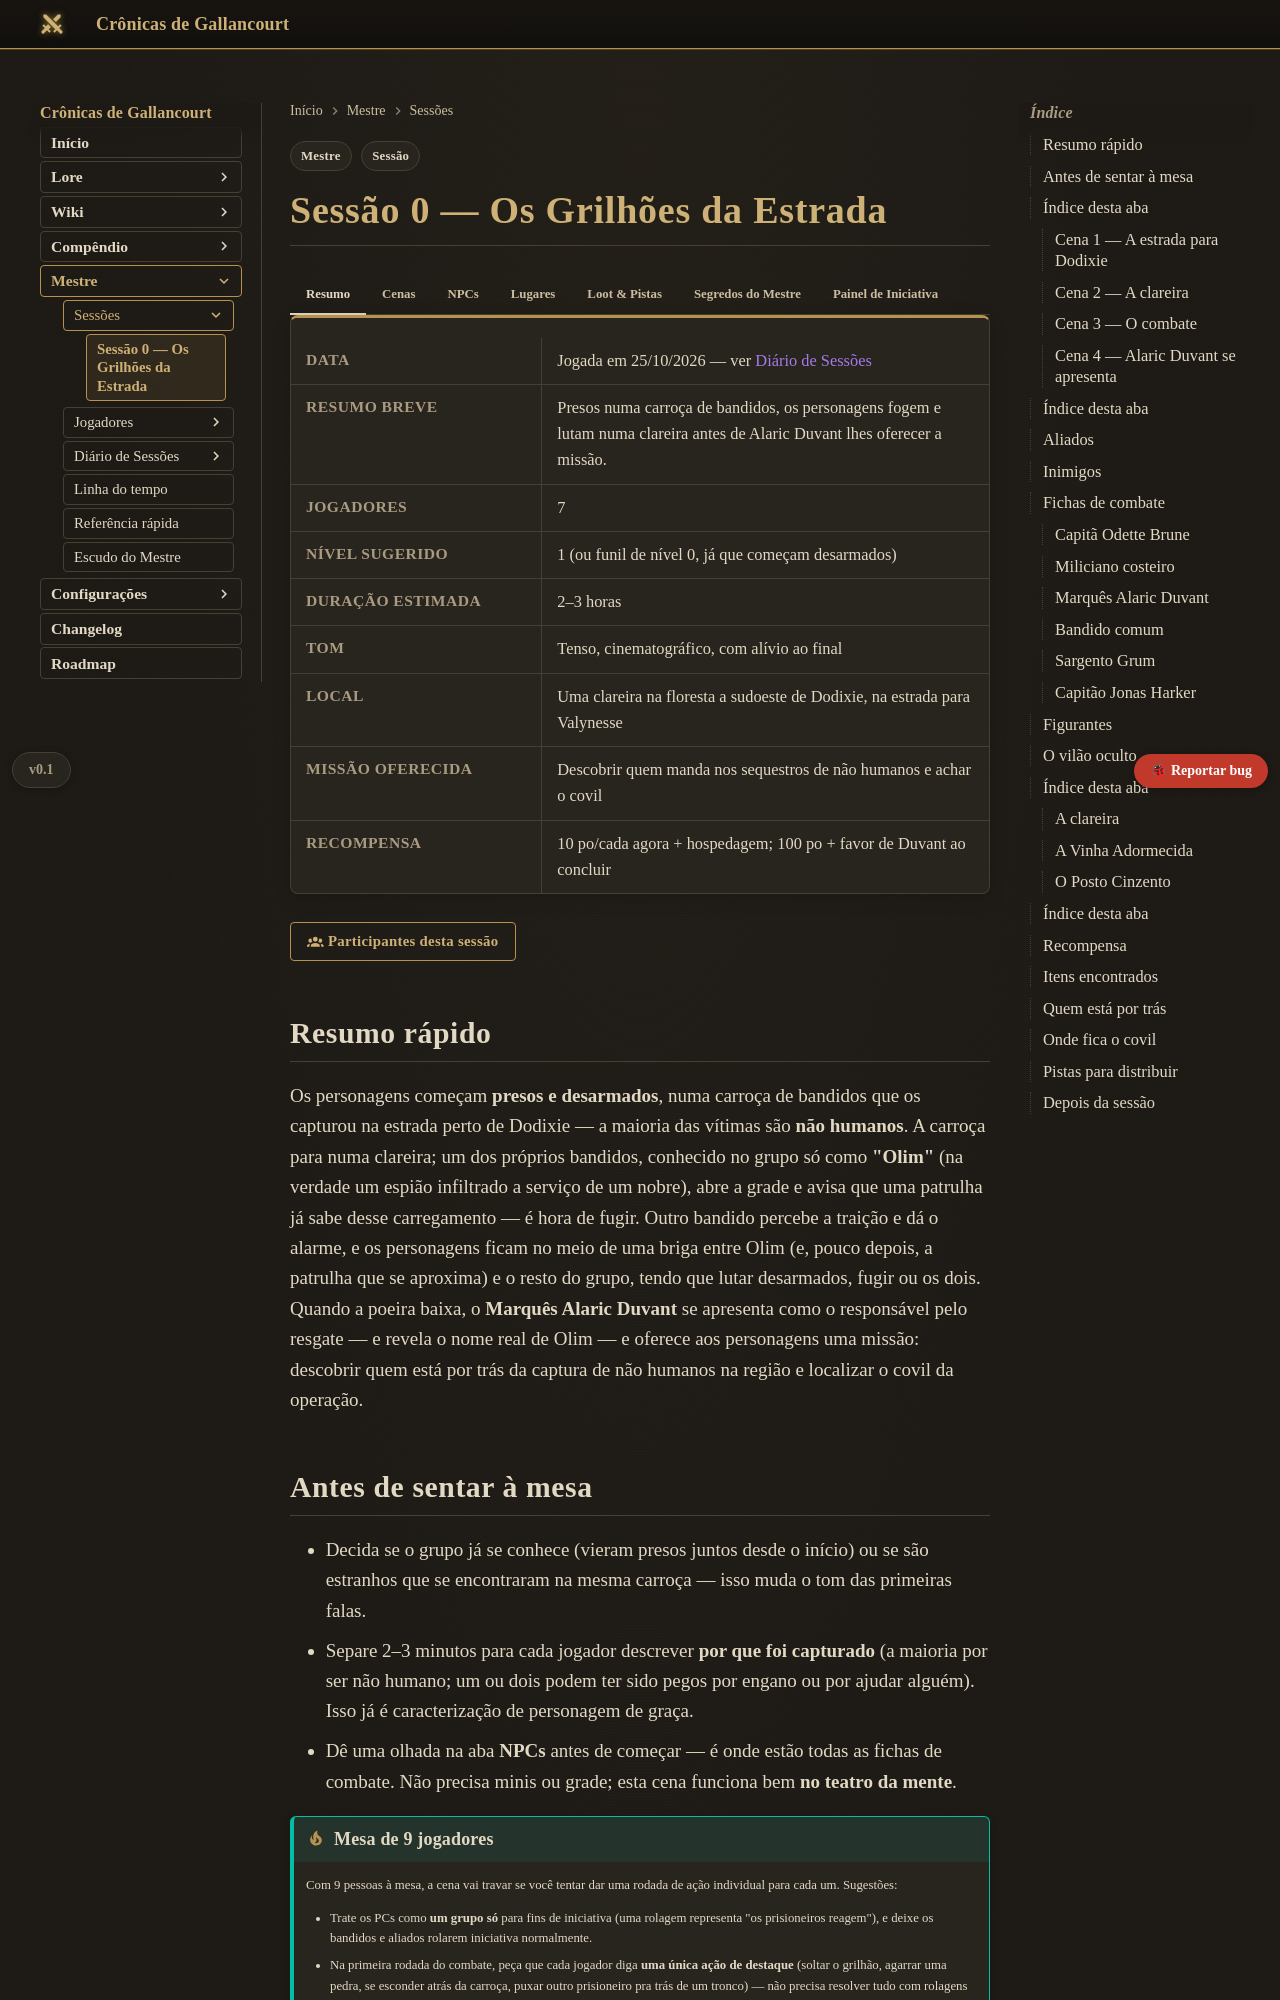

repository: Verayon/Gallancourt-RPG-DnD- · page: mestre/sessoes/sessao-0-os-grilhoes-da-estrada/index.html · generator: mkdocs

---
tags:
  - Mestre
  - Sessão
sessao:
  numero: 0
---

# Sessão 0 — Os Grilhões da Estrada

=== "Resumo"

    <div class="ficha" markdown>

    | | |
    |---|---|
    | **Data** | Jogada em 25/10/2026 — ver [Diário de Sessões](../../diario/sessao-00.md) |
    | **Resumo breve** | Presos numa carroça de bandidos, os personagens fogem e lutam numa clareira antes de Alaric Duvant lhes oferecer a missão. |
    | **Jogadores** | 7 |
    | **Nível sugerido** | 1 (ou funil de nível 0, já que começam desarmados) |
    | **Duração estimada** | 2–3 horas |
    | **Tom** | Tenso, cinematográfico, com alívio ao final |
    | **Local** | Uma clareira na floresta a sudoeste de Dodixie, na estrada para Valynesse |
    | **Missão oferecida** | Descobrir quem manda nos sequestros de não humanos e achar o covil |
    | **Recompensa** | 10 po/cada agora + hospedagem; 100 po + favor de Duvant ao concluir |

    </div>

    <!-- participantes:botao -->

    ## Resumo rápido

    Os personagens começam **presos e desarmados**, numa carroça de bandidos que os capturou na
    estrada perto de Dodixie — a maioria das vítimas são **não humanos**. A carroça para numa
    clareira; um dos próprios bandidos, conhecido no grupo só como **"Olim"** (na verdade um
    espião infiltrado a serviço de um nobre), abre a grade e avisa que uma patrulha já sabe desse
    carregamento — é hora de fugir. Outro bandido percebe a traição e dá o alarme, e os
    personagens ficam no meio de uma briga entre Olim (e, pouco depois, a patrulha que se
    aproxima) e o resto do grupo, tendo que lutar desarmados, fugir ou os dois. Quando a poeira
    baixa, o **Marquês Alaric Duvant** se apresenta como o responsável pelo resgate — e revela o
    nome real de Olim — e oferece aos personagens uma missão: descobrir quem está por trás da
    captura de não humanos na região e localizar o covil da operação.

    ## Antes de sentar à mesa

    - Decida se o grupo já se conhece (vieram presos juntos desde o início) ou se são estranhos
      que se encontraram na mesma carroça — isso muda o tom das primeiras falas.
    - Separe 2–3 minutos para cada jogador descrever **por que foi capturado** (a maioria por ser
      não humano; um ou dois podem ter sido pegos por engano ou por ajudar alguém). Isso já é
      caracterização de personagem de graça.
    - Dê uma olhada na aba **NPCs** antes de começar — é onde estão todas as fichas de combate.
      Não precisa minis ou grade; esta cena funciona bem **no teatro da mente**.

    !!! tip "Mesa de 9 jogadores"
        Com 9 pessoas à mesa, a cena vai travar se você tentar dar uma rodada de ação individual
        para cada um. Sugestões:

        - Trate os PCs como **um grupo só** para fins de iniciativa (uma rolagem representa "os
          prisioneiros reagem"), e deixe os bandidos e aliados rolarem iniciativa normalmente.
        - Na primeira rodada do combate, peça que cada jogador diga **uma única ação de destaque**
          (soltar o grilhão, agarrar uma pedra, se esconder atrás da carroça, puxar outro
          prisioneiro pra trás de um tronco) — não precisa resolver tudo com rolagens individuais,
          narre o conjunto como uma cena de ação.
        - A partir da segunda rodada, foque as rolagens em quem quer **fazer algo arriscado**
          (atacar um bandido, roubar uma arma, proteger um prisioneiro ferido); quem quer só se
          manter seguro pode "passar" sem rolar nada.
        - Os aliados devem vencer a maior parte da luta sozinhos — os jogadores não precisam
          derrotar todos os bandidos para a cena funcionar.

=== "Cenas"

    ## Índice desta aba

    [Cena 1 — A estrada para Dodixie](#cena-1-a-estrada-para-dodixie) ·
    [Cena 2 — A clareira](#cena-2-a-clareira) ·
    [Cena 3 — O combate](#cena-3-o-combate) ·
    [Cena 4 — Alaric Duvant se apresenta](#cena-4-alaric-duvant-se-apresenta)

    ### Cena 1 — A estrada para Dodixie

    Leia ou adapte:

    > O balanço da carroça é a única coisa constante. Madeira velha rangendo, rodas afundando em
    > lama seca, o cheiro de cavalo e suor. Grilhões de ferro cortam os pulsos a cada solavanco.
    > Vocês não se conhecem — ou talvez conheçam uns aos outros só de vista —, mas compartilham a
    > mesma grade de madeira, o mesmo ar parado, e os mesmos dois bandidos armados sentados na
    > boleia, conversando baixo sobre "a entrega" e "o pagamento do Capitão".
    >
    > Pela fresta das tábuas, dá para ver que a estrada deixou os campos de Dodixie para trás;
    > agora são só árvores, cada vez mais altas e mais próximas.

    Dê um momento para cada jogador descrever seu personagem e, brevemente, como foi capturado.
    Lembre a mesa: a maioria das vítimas desta rota são **não humanos** — isso não é coincidência,
    é o tema da aventura.

    Ganchos possíveis para quem perguntar (distribua como quiser):

    - "Vocês ouviram os bandidos mencionarem 'o Correntes' pelo menos duas vezes — parece o nome
      de quem paga por essa carga."
    - "Um dos bandidos tem uma tatuagem no antebraço: duas correntes cruzadas, como um X."
    - Os demais prisioneiros na carroça: ver **Senhora Yuna**, **Pello** e **Denis** na aba
      **NPCs**. Use-os para expor informação e dar um rosto humano (literal ou não) ao que está em
      jogo.
    - Um dos bandidos na boleia é mais quieto que os outros, evita bater boca com os prisioneiros
      e parece incomodado quando outro bandido humilha um dos capturados. Os outros o chamam de
      **"Olim"**. Não chame atenção para isso — torna-se relevante na Cena 2.

    ### Cena 2 — A clareira

    A carroça para. Leia:

    > A carroça sacode uma última vez e para. Vozes abafadas do lado de fora, passos na terra
    > seca. A grade da carroça range e se abre — mas não é o puxão brusco que vocês esperavam. É
    > o bandido mais quieto do grupo, os olhos indo rápido demais entre vocês e o resto do
    > acampamento.
    >
    > "Escutem." A voz dele é baixa, urgente. "Uma patrulha já sabe desse carregamento. Está
    > vindo. Fujam para a mata, agora, enquanto —"
    >
    > "EI!" O grito vem de trás dele — outro bandido, largando um barril, a mão já no cabo da
    > arma. "O Olim tá soltando eles! OLIM TÁ SOLTANDO OS PRISIONEIROS!"
    >
    > O acampamento inteiro vira na direção da carroça.

    Não há beat cinematográfico fixo aqui — é o alarme gritado que inicia o combate. Role
    iniciativa agora. **Olim** (ver ficha na aba **NPCs**) já está do lado dos personagens, mas
    sozinho contra o resto do acampamento até a patrulha chegar.

    **Soltando os grilhões:** Olim consegue arrancar os grilhões de **2 ou 3 personagens** (à sua
    escolha, dê preferência a quem tiver pedido para interagir com ele antes) antes de precisar se
    virar para lutar. Os demais personagens começam a cena ainda presos. Na primeira vez que um
    desses jogadores tentar se livrar das correntes (ação), peça um teste de **Força (Atletismo)**
    ou **Destreza (Acrobacia)**, CD 10. Quem conseguir fica livre a partir do próprio turno. Quem
    falhar pode tentar de novo na rodada seguinte; enquanto presos, os personagens têm
    **desvantagem em ataques corpo a corpo** e não conseguem empunhar armas de duas mãos.

    !!! note "Desarmados, mas não impotentes"
        Sem equipamento, os personagens podem: desferir ataques desarmados (dano de concussão
        igual a 1 + modificador de Força, sem letalidade), usar objetos improvisados do ambiente
        (um galho caído ou pedra funciona como um porrete, 1d4 de concussão), ou tentar
        **desarmar** um bandido: se um bandido for derrubado a 0 PV ou ficar incapacitado por um
        personagem, esse jogador pode pegar a arma dele como parte da mesma ação — é assim que as
        "armas recuperadas durante a sorte" do combate funcionam na prática.

    ### Cena 3 — O combate

    A clareira tem a carroça no centro, uma fogueira de acampamento de um lado, e os cavalos dos
    bandidos amarrados do outro. A mata ao redor é densa o bastante para dar cobertura a quem
    fugir para dentro dela. A patrulha de Alaric Duvant, avisada por Olim antes mesmo da carroça
    chegar à clareira, está se aproximando pela estrada — mas ainda não chegou quando o alarme é
    dado. Não revele quem compõe a patrulha até o fim do combate.

    !!! warning "Por que estes números"
        Transportar mais de uma dúzia de prisioneiros exige um acampamento grande, não só a dupla
        da boleia — por isso o grupo de bandidos é maior do que pareceria à primeira vista (ver
        aba **NPCs**). E, com 9 jogadores à mesa, uma emboscada que derruba tudo em uma rodada
        deixa metade da mesa sem fazer nada: por isso a patrulha **não chega de imediato**. Nos
        primeiros 1–2 turnos, é Olim sozinho (mais os próprios jogadores) contra o acampamento
        inteiro; a patrulha entra em duas ondas depois disso, dando 3–4 rodadas de combate real
        antes do resultado ficar óbvio — tempo suficiente para cada jogador ter seu momento, mesmo
        desarmado.

    Até a onda 2 chegar (ver aba **NPCs**), o combate deve parecer genuinamente incerto: os
    jogadores desarmados e, no início, só Olim, enfrentam até 10 bandidos. É nessa janela que cada
    jogador tem espaço para agir — fugir, desarmar alguém, proteger um dos outros prisioneiros, ou
    simplesmente sobreviver. Depois que a patrulha chega, ela vence a maior parte da luta por
    conta própria. Deixe os jogadores participarem de momentos específicos e vencer confrontos
    individuais contra 1–2 bandidos, mas não force a mesa a "limpar" o acampamento inteiro
    sozinha.

    ### Cena 4 — Alaric Duvant se apresenta

    Quando o combate (ou a fuga) terminar, Alaric se aproxima a cavalo, ainda com a espada na mão.
    Se Olim sobreviveu, desmonta primeiro para checá-lo antes de falar com os personagens; se ele
    caiu, olha para o corpo por um instante longo antes de se virar.

    > "Vocês devem a vida a ele tanto quanto a mim." Ele olha para Olim — vivo ou não — e então
    > para os grilhões ainda nos pulsos de alguns. "O nome dele é Milo Favreau. Meu homem,
    > infiltrado há duas semanas. Sou Alaric Duvant. Isto —" aponta para o acampamento, os corpos,
    > a carroça — "não é a primeira vez. E Dodixie não pode fingir que não vê."

    Pontos que Alaric deve comunicar, na ordem que fizer sentido para a mesa:

    1. **O problema**: nas últimas semanas, caravanas de bandidos têm capturado viajantes nas
       estradas ao redor de Dodixie — a maioria não humanos — e os fazem desaparecer. Ninguém
       sabe para onde, nem para quem.
    2. **O pedido**: ele quer que os personagens descubram **quem está pagando por essa carga** e
       **onde fica o covil** onde os capturados são mantidos antes de serem levados embora.
    3. **A condição**: ele prefere que isso seja discreto — nem a guarda da cidade, nem a Casa
       Corbeau, precisam saber ainda. ("Não quero isso enterrado em burocracia enquanto gente
       desaparece.")
    4. **A recompensa**: ver aba **Loot & Pistas**.

    Se os jogadores capturaram o Capitão Harker ou o livro-caixa cifrado, Alaric reconhece que não
    sabe decifrá-lo de imediato, mas se oferece para conseguir alguém que possa — um gancho fácil
    para a próxima sessão.

    !!! question "Se os jogadores perguntarem por que ele mesmo veio"
        Alaric pode admitir, com um meio-sorriso, que "notícia de um nobre salvando não humanos
        sequestrados" é o tipo de história que ajuda Dodixie a parecer a capital que merece ser —
        sem mentir sobre se importar de verdade. Use essa ambiguidade; ele não é um vilão, mas
        também não age por pura bondade.

=== "NPCs"

    ## Índice desta aba

    [Aliados](#aliados) · [Inimigos](#inimigos) · [Fichas de combate](#fichas-de-combate) ·
    [Figurantes](#figurantes) · [O vilão oculto](#o-vilao-oculto)

    Identidade e ficha de combate juntas — tudo que você precisa pra rodar cada um está na mesma
    linha.

    ## Aliados

    | Nome | Papel | Ficha | Quando age |
    |---|---|---|---|
    | **"Olim"** (nome real: Milo Favreau) | Espião infiltrado a serviço de Alaric Duvant | Usa a ficha de [Bandido comum ↓](#bandido-comum) | Rodada 1, sozinho contra o acampamento |
    | **Capitã Odette Brune** | Batedora da patrulha de Duvant | CA 13, 16 PV — [ficha completa ↓](#capita-odette-brune) | Onda 1 (~rodada 2–3) |
    | 2 Milicianos costeiros | Soldados sem nome próprio | CA 16, 11 PV — [ficha completa ↓](#miliciano-costeiro) | Onda 1, junto com Odette |
    | **Marquês Alaric Duvant** | Nobre de Dodixie, patrono da missão | CA 15, 9 PV — [ficha completa ↓](#marques-alaric-duvant) | Onda 2 (~rodada 4) |
    | 2 Milicianos costeiros | Soldados sem nome próprio | CA 16, 11 PV — [ficha completa ↓](#miliciano-costeiro) | Onda 2, junto com Alaric |

    !!! tip "Olim só é chamado assim até a Cena 4"
        Durante toda a fuga e o combate, bandidos e narração usam **"Olim"** — é o codinome que
        ele usa infiltrado. O nome real, **Milo Favreau**, só é revelado por Alaric na Cena 4. Não
        entregue antes disso.

    !!! tip "O destino de Olim é sua escolha"
        Ele tem a mesma ficha de um bandido comum — não é um super-combatente, só alguém
        arriscando o pescoço. Se a mesa quiser um golpe emocional, o Sargento Grum pode concentrar
        ataques nele e derrubá-lo entre a rodada 1 e 2 (ele sobrevive se for estabilizado depois).
        Se a mesa precisar do apoio, deixe-o lutar e sobreviver até a patrulha chegar. Alaric
        lamenta ou agradece a ele na Cena 4, dependendo do que acontecer.

    ## Inimigos

    | Quantidade | Nome | Papel | Ficha |
    |---|---|---|---|
    | 8 | Bandidos comuns | Guardam o acampamento | CA 12, 11 PV — [ficha completa ↓](#bandido-comum) |
    | 1 | **Sargento Grum** | Comanda o acampamento na ausência de Harker; dá o alarme sobre Olim | CA 13, 32 PV — [ficha completa ↓](#sargento-grum) |
    | 1 | **Capitão Jonas Harker** | Líder do bando | CA 15, 65 PV — [ficha completa ↓](#capitao-jonas-harker) |

    !!! tip "O Capitão tenta fugir"
        Quando perceber que está perdendo (cerca de metade dos seus bandidos caídos, ou ele mesmo
        abaixo de metade do PV), Harker monta a cavalo e tenta fugir pela estrada, levando consigo
        uma bolsa de couro com um livro-caixa cifrado (ver aba **Loot & Pistas**). Deixe os
        jogadores (ou os aliados) decidirem se tentam impedi-lo — capturado ou não, ele é a ponte
        entre esta cena e o resto da investigação.

    ## Fichas de combate

    Ficha completa de cada NPC de combate — atributos, perícias, equipamento e ações. Gerada pela
    aba **Ficha de combate** do [Painel do Mestre](../painel.md); edite por ali se quiser ajustar
    algo, não direto no texto.

    **Aliados**

    <!-- inicio:statblock:capita-odette-brune -->
    <!-- dados:statblock {"nome": "Capitã Odette Brune", "subtitulo": "Humanoide médio, leal e boa — batedora da patrulha de Duvant", "ca": "13", "pv": "16 (3d8+3)", "deslocamento": "9 m", "for": "11", "des": "15", "con": "12", "int": "10", "sab": "13", "car": "11", "pericias": "Percepção +3, Sobrevivência +3", "sentidos": "Percepção passiva 13", "idiomas": "Comum", "equipamento": "Armadura de couro batido, arco longo, 20 flechas, apito de sinalização", "tracos": "", "acoes": "Ação Múltipla: Odette faz dois ataques com o arco longo.\nArco longo: Ataque à distância: +4 para acertar, alcance 45/180 m, um alvo. Acerto: 6 (1d8+2) de dano perfurante.", "reacoes": "", "magias": ""} -->
    <div class="stat-block" markdown>

    ### Capitã Odette Brune {: #capita-odette-brune }
    *Humanoide médio, leal e boa — batedora da patrulha de Duvant*

    <div class="stat-block__topo" markdown>

    <div class="stat-block__chips" markdown>

    <span><strong>CA</strong> 13</span> <span><strong>PV</strong> 16 (3d8+3)</span> <span><strong>Deslocamento</strong> 9 m</span>

    </div>

    </div>

    ---

    | FOR | DES | CON | INT | SAB | CAR |
    |---|---|---|---|---|---|
    | 11 (+0) | 15 (+2) | 12 (+1) | 10 (+0) | 13 (+1) | 11 (+0) |

    **Perícias** Percepção +3, Sobrevivência +3
    **Sentidos** Percepção passiva 13
    **Idiomas** Comum
    **Equipamento** Armadura de couro batido, arco longo, 20 flechas, apito de sinalização

    ---

    **Ações**

    ***Ação Múltipla.*** Odette faz dois ataques com o arco longo.

    ***Arco longo.*** Ataque à distância: +4 para acertar, alcance 45/180 m, um alvo. Acerto: 6 (1d8+2) de dano perfurante.

    </div>
    <!-- fim:statblock:capita-odette-brune -->

    <!-- inicio:statblock:miliciano-costeiro -->
    <!-- dados:statblock {"nome": "Miliciano costeiro", "subtitulo": "Humanoide médio, leal e boa — soldado de Dodixie", "ca": "16", "pv": "11 (2d8+2)", "deslocamento": "9 m", "for": "13", "des": "11", "con": "12", "int": "10", "sab": "10", "car": "10", "pericias": "", "sentidos": "Percepção passiva 10", "idiomas": "Comum", "equipamento": "Cota de malha, escudo, lança", "tracos": "", "acoes": "Lança: Ataque corpo a corpo ou à distância: +3 para acertar, alcance 1,5 m ou alcance 9/36 m, um alvo. Acerto: 4 (1d6+1) de dano perfurante.", "reacoes": "", "magias": ""} -->
    <div class="stat-block" markdown>

    ### Miliciano costeiro {: #miliciano-costeiro }
    *Humanoide médio, leal e boa — soldado de Dodixie*

    <div class="stat-block__topo" markdown>

    <div class="stat-block__chips" markdown>

    <span><strong>CA</strong> 16</span> <span><strong>PV</strong> 11 (2d8+2)</span> <span><strong>Deslocamento</strong> 9 m</span>

    </div>

    </div>

    ---

    | FOR | DES | CON | INT | SAB | CAR |
    |---|---|---|---|---|---|
    | 13 (+1) | 11 (+0) | 12 (+1) | 10 (+0) | 10 (+0) | 10 (+0) |

    **Sentidos** Percepção passiva 10
    **Idiomas** Comum
    **Equipamento** Cota de malha, escudo, lança

    ---

    **Ações**

    ***Lança.*** Ataque corpo a corpo ou à distância: +3 para acertar, alcance 1,5 m ou alcance 9/36 m, um alvo. Acerto: 4 (1d6+1) de dano perfurante.

    </div>
    <!-- fim:statblock:miliciano-costeiro -->

    <!-- inicio:statblock:marques-alaric-duvant -->
    <!-- dados:statblock {"nome": "Marquês Alaric Duvant", "subtitulo": "Humanoide médio, leal e bom — nobre de Dodixie, patrono da missão", "ca": "15", "pv": "9 (2d8)", "deslocamento": "9 m (12 m montado)", "for": "11", "des": "14", "con": "10", "int": "13", "sab": "12", "car": "16", "pericias": "Persuasão +5, Intuição +3, História +3", "sentidos": "Percepção passiva 11", "idiomas": "Comum, Alto-Celestiano", "equipamento": "Rapieira, armadura de couro batido com o brasão da Casa Duvant, cavalo, bolsa de moedas", "tracos": "Nobre patrono: Alaric prefere negociar e liderar pelo exemplo, não pela força bruta — chega à cena já na Onda 2, depois de Odette abrir caminho.", "acoes": "Rapieira: Ataque corpo a corpo: +3 para acertar, alcance 1,5 m, um alvo. Acerto: 5 (1d8+1) de dano perfurante.", "reacoes": "", "magias": ""} -->
    <div class="stat-block" markdown>

    ### Marquês Alaric Duvant {: #marques-alaric-duvant }
    *Humanoide médio, leal e bom — nobre de Dodixie, patrono da missão*

    <div class="stat-block__topo" markdown>

    <div class="stat-block__chips" markdown>

    <span><strong>CA</strong> 15</span> <span><strong>PV</strong> 9 (2d8)</span> <span><strong>Deslocamento</strong> 9 m (12 m montado)</span>

    </div>

    </div>

    ---

    | FOR | DES | CON | INT | SAB | CAR |
    |---|---|---|---|---|---|
    | 11 (+0) | 14 (+2) | 10 (+0) | 13 (+1) | 12 (+1) | 16 (+3) |

    **Perícias** Persuasão +5, Intuição +3, História +3
    **Sentidos** Percepção passiva 11
    **Idiomas** Comum, Alto-Celestiano
    **Equipamento** Rapieira, armadura de couro batido com o brasão da Casa Duvant, cavalo, bolsa de moedas

    ---

    ***Nobre patrono.*** Alaric prefere negociar e liderar pelo exemplo, não pela força bruta — chega à cena já na Onda 2, depois de Odette abrir caminho.

    **Ações**

    ***Rapieira.*** Ataque corpo a corpo: +3 para acertar, alcance 1,5 m, um alvo. Acerto: 5 (1d8+1) de dano perfurante.

    </div>
    <!-- fim:statblock:marques-alaric-duvant -->

    **Inimigos**

    !!! tip "Olim usa a mesma ficha de Bandido comum"
        Enquanto infiltrado, Olim não tem ficha própria — ele é mecanicamente um bandido comum.

    <!-- inicio:statblock:bandido-comum -->
    <!-- dados:statblock {"nome": "Bandido comum", "subtitulo": "Humanoide médio, qualquer alinhamento", "ca": "12", "pv": "11 (2d8+2)", "deslocamento": "9 m", "for": "11", "des": "12", "con": "12", "int": "10", "sab": "10", "car": "10", "pericias": "Furtividade +3", "sentidos": "Percepção passiva 10", "idiomas": "Comum", "equipamento": "Cimitarra, besta leve com 20 virotes, roupas de couro", "tracos": "", "acoes": "Cimitarra: Ataque corpo a corpo: +3 para acertar, alcance 1,5 m, um alvo. Acerto: 5 (1d6+2) de dano cortante.\nBesta leve: Ataque à distância: +3 para acertar, alcance 24/96 m, um alvo. Acerto: 6 (1d8+2) de dano perfurante.", "reacoes": "", "magias": ""} -->
    <div class="stat-block" markdown>

    ### Bandido comum {: #bandido-comum }
    *Humanoide médio, qualquer alinhamento*

    <div class="stat-block__topo" markdown>

    <div class="stat-block__chips" markdown>

    <span><strong>CA</strong> 12</span> <span><strong>PV</strong> 11 (2d8+2)</span> <span><strong>Deslocamento</strong> 9 m</span>

    </div>

    </div>

    ---

    | FOR | DES | CON | INT | SAB | CAR |
    |---|---|---|---|---|---|
    | 11 (+0) | 12 (+1) | 12 (+1) | 10 (+0) | 10 (+0) | 10 (+0) |

    **Perícias** Furtividade +3
    **Sentidos** Percepção passiva 10
    **Idiomas** Comum
    **Equipamento** Cimitarra, besta leve com 20 virotes, roupas de couro

    ---

    **Ações**

    ***Cimitarra.*** Ataque corpo a corpo: +3 para acertar, alcance 1,5 m, um alvo. Acerto: 5 (1d6+2) de dano cortante.

    ***Besta leve.*** Ataque à distância: +3 para acertar, alcance 24/96 m, um alvo. Acerto: 6 (1d8+2) de dano perfurante.

    </div>
    <!-- fim:statblock:bandido-comum -->

    <!-- inicio:statblock:sargento-grum -->
    <!-- dados:statblock {"nome": "Sargento Grum", "subtitulo": "Humanoide médio, qualquer alinhamento — comanda o acampamento", "ca": "13", "pv": "32 (5d8+10)", "deslocamento": "9 m", "for": "14", "des": "12", "con": "14", "int": "10", "sab": "11", "car": "10", "pericias": "Intimidação +2, Percepção +2", "sentidos": "Percepção passiva 12", "idiomas": "Comum", "equipamento": "Armadura de couro batido, escudo pequeno, dois machados de batalha", "tracos": "Vigilante: Grum é o primeiro a notar qualquer fuga ou traição no acampamento — é ele quem dá o alarme contra Olim na Cena 2.", "acoes": "Ação Múltipla: Grum faz dois ataques corpo a corpo.\nMachado de batalha: Ataque corpo a corpo: +4 para acertar, alcance 1,5 m, um alvo. Acerto: 6 (1d8+2) de dano cortante.", "reacoes": "", "magias": ""} -->
    <div class="stat-block" markdown>

    ### Sargento Grum {: #sargento-grum }
    *Humanoide médio, qualquer alinhamento — comanda o acampamento*

    <div class="stat-block__topo" markdown>

    <div class="stat-block__chips" markdown>

    <span><strong>CA</strong> 13</span> <span><strong>PV</strong> 32 (5d8+10)</span> <span><strong>Deslocamento</strong> 9 m</span>

    </div>

    </div>

    ---

    | FOR | DES | CON | INT | SAB | CAR |
    |---|---|---|---|---|---|
    | 14 (+2) | 12 (+1) | 14 (+2) | 10 (+0) | 11 (+0) | 10 (+0) |

    **Perícias** Intimidação +2, Percepção +2
    **Sentidos** Percepção passiva 12
    **Idiomas** Comum
    **Equipamento** Armadura de couro batido, escudo pequeno, dois machados de batalha

    ---
